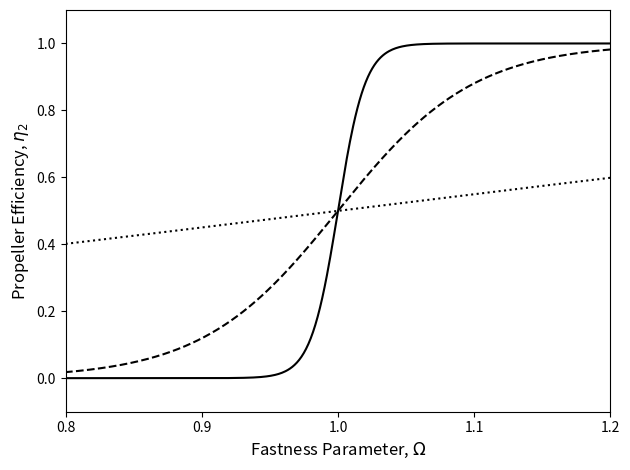

This figure's Python source:
import numpy as np
import matplotlib.pyplot as plt
from scipy.integrate import odeint


# Global constants
G = 6.674e-8                      # Gravitational constant (cgs)
c = 3.0e10                        # Speed of light (cm/s)
R = 1.0e6                         # Magnetar radius (cm)
Msol = 1.99e33                    # Solar mass (cgs)
M = 1.4 * Msol                    # Magnetar mass
I = (4.0 / 5.0) * M * (R ** 2.0)  # Moment of Inertia
GM = G * M
tarr = np.logspace(0.0, 6.0, num=10001, base=10.0)


# Calculate initial conditions to pass to odeint
def init_conds(arr):
    # ODEint initial conditions
    Mdisc0 = arr[1] * Msol                     # Disc mass
    omega0 = (2.0 * np.pi) / (1.e-3 * arr[0])  # Angular frequency
    y0 = [Mdisc0, omega0]
    return y0


# Model to be passed to odeint to calculate Mdisc and omega
def ODEs(y, t, B, MdiscI, RdiscI, epsilon, delta, n, alpha, cs7, k):

    # Initial conditions
    Mdisc = y[0]
    omega = y[1]

    # Constants
    Rdisc = RdiscI * 1.0e5                 # Disc radius
    tvisc = Rdisc / (alpha * cs7 * 1.0e7)  # Viscous timescale
    mu = 1.0e15 * B * (R ** 3.0)           # Magnetic Dipole Moment
    M0 = delta * MdiscI * Msol             # Global Mass Budget
    tfb = epsilon * tvisc                  # Fallback timescale

    # Radii -- Alfven, Corotation, Light Cylinder
    Rm = ((mu ** (4.0 / 7.0)) * (GM ** (-1.0 / 7.0)) * (((3.0 * Mdisc) / tvisc)
          ** (-2.0 / 7.0)))
    Rc = (GM / (omega ** 2.0)) ** (1.0 / 3.0)
    Rlc = c / omega
    # Cap Alfven radius
    if Rm >= (k * Rlc):
        Rm = k * Rlc

    w = (Rm / Rc) ** (3.0 / 2.0)  # Fastness Parameter

    bigT = 0.5 * I * (omega ** 2.0)  # Rotational energy
    modW = (0.6 * M * (c ** 2.0) * ((GM / (R * (c ** 2.0))) / (1.0 - 0.5 * (GM /
            (R * (c ** 2.0))))))     # Binding energy
    rot_param = bigT / modW          # Rotation parameter

    # Dipole torque
    Ndip = (-1.0 * (mu ** 2.0) * (omega ** 3.0)) / (6.0 * (c ** 3.0))

    # Mass flow rates
    eta2 = 0.5 * (1.0 + np.tanh(n * (w - 1.0)))
    eta1 = 1.0 - eta2
    Mdotprop = eta2 * (Mdisc / tvisc)  # Propelled
    Mdotacc = eta1 * (Mdisc / tvisc)   # Accretion
    Mdotfb = (M0 / tfb) * (((t + tfb) / tfb) ** (-5.0 / 3.0))
    Mdotdisc = Mdotfb - Mdotprop - Mdotacc

    if rot_param > 0.27:
        Nacc = 0.0  # Prevents magnetar break-up
    else:
        # Accretion torque
        if Rm >= R:
            Nacc = ((GM * Rm) ** 0.5) * (Mdotacc - Mdotprop)
        else:
            Nacc = ((GM * R) ** 0.5) * (Mdotacc - Mdotprop)

    omegadot = (Nacc + Ndip) / I  # Angular frequency time derivative

    return Mdotdisc, omegadot

B = 1.0
P = 1.0
Md = 0.1
Rd = 100.0
eps = 1.0
delt = 1.0e-6
n = [1.0, 10.0, 50.0]
lines = [':', '--', '-']
alpha = 0.1
cs7 = 1.0
k = 0.9

y0 = init_conds([P, Md])

mu = 1.e15 * B * (R ** 3.0)
Rdisc = Rd * 1.0e5
tvisc = Rdisc / (alpha * cs7 * 1.0e7)

for z in range(len(n)):
    pars = [B, P, Md, Rd, eps, delt, n[z]]
    soln = odeint(ODEs, y0, tarr, args=(B, Md, Rd, eps, delt, n[z], alpha, cs7,
                  k))

    Mdisc = soln[:,0]
    omega = soln[:,1]

    Rm = ((mu ** (4.0 / 7.0)) * (GM ** (-1.0 / 7.0)) * (((3.0 * Mdisc) / tvisc)
          ** (-2.0 / 7.0)))
    Rc = (GM / (omega ** 2.0)) ** (1.0 / 3.0)
    Rlc = c / omega
    inRm = Rm >= (0.9 * Rlc)
    Rm = np.where(inRm, (0.9 * Rlc), Rm)

    w = np.sort((Rm / Rc) ** (3.0 / 2.0))
    eta2 = 0.5 * (1.0 + np.tanh(n[z] * (w - 1.0)))

    plt.plot(w, eta2, c='k', ls=lines[z])

plt.xlim(0.8, 1.2)
plt.ylim(-0.1, 1.1)
plt.xticks([0.8, 0.9, 1.0, 1.1, 1.2])
plt.tick_params(axis='both', which='major', labelsize=10)
plt.xlabel('Fastness Parameter, $\Omega$', fontsize=12)
plt.ylabel('Propeller Efficiency, $\eta_2$', fontsize=12)
plt.tight_layout()
plt.savefig('tanh.png', dpi=720)
